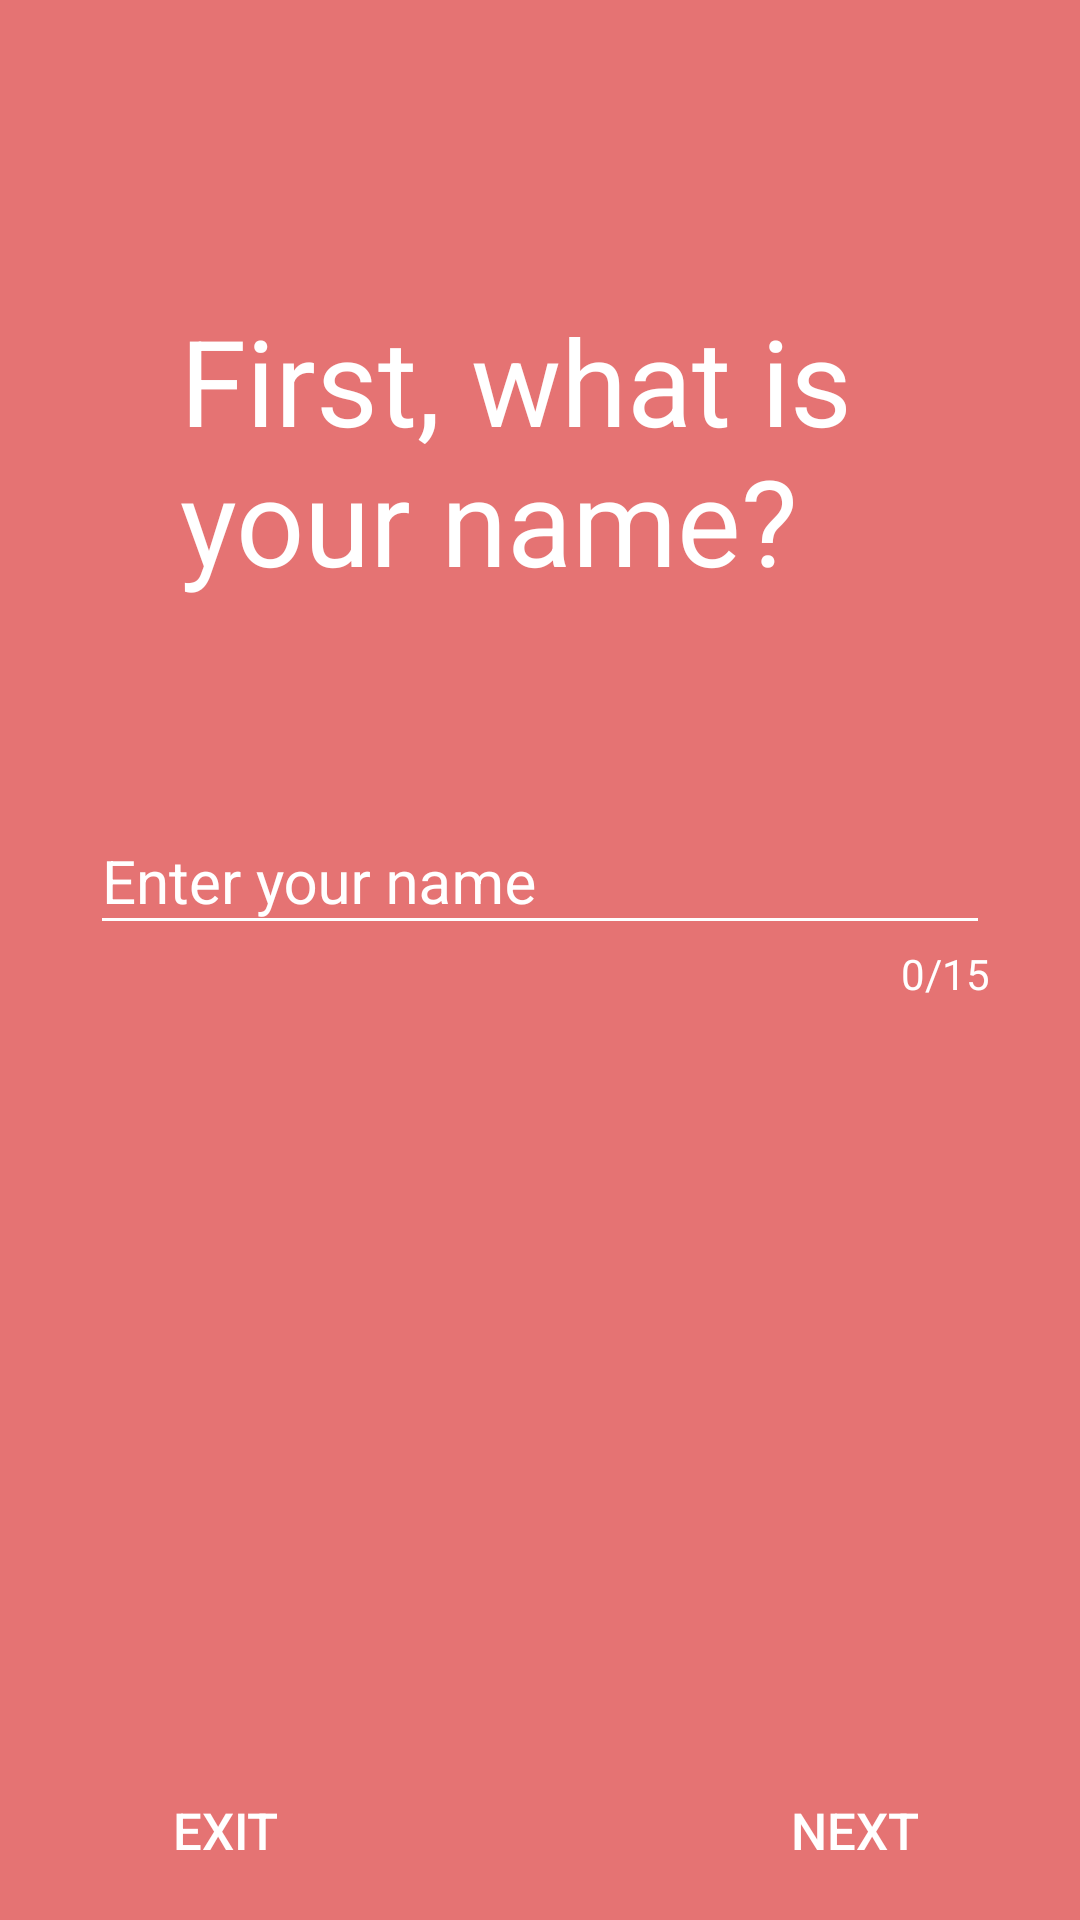

Layout XML and referenced resources for this Android screen:
<!-- AndroidManifest.xml: activity theme StartTheme -->
<!-- res/layout/activity_signup.xml -->
<?xml version="1.0" encoding="utf-8"?>
<RelativeLayout xmlns:android="http://schemas.android.com/apk/res/android"
                android:layout_width="match_parent"
                android:layout_height="match_parent"
                android:background="@color/colorPrimary">

    <LinearLayout
        android:layout_width="match_parent"
        android:layout_height="match_parent"
        android:orientation="vertical">

        <TextView
            android:id="@+id/title_label"
            android:layout_width="wrap_content"
            android:layout_height="wrap_content"
            android:layout_gravity="start"
            android:layout_marginStart="60dp"
            android:layout_marginTop="100dp"
            android:lines="2"
            android:text="@string/name_title"
            android:textAlignment="textStart"
            android:textColor="@color/colorAccent"
            android:textSize="40sp"/>

        <android.support.design.widget.TextInputLayout
            android:id="@+id/text_layout"
            android:layout_width="300dp"
            android:layout_height="wrap_content"
            android:layout_gravity="center"
            android:layout_marginTop="60dp">

            <android.support.design.widget.TextInputEditText
                android:id="@+id/name_input"
                android:layout_width="match_parent"
                android:layout_height="wrap_content"
                android:hint="@string/enter_name"
                android:imeOptions="actionDone"
                android:inputType="text"
                android:maxLength="15"
                android:textColor="@color/colorAccent"
                android:textSize="20sp"/>

            <TextView
                android:id="@+id/name_count"
                android:layout_width="match_parent"
                android:layout_height="wrap_content"
                android:text="@string/count"
                android:textAlignment="textEnd"
                android:textColor="@color/colorAccent"/>

        </android.support.design.widget.TextInputLayout>

    </LinearLayout>

    <Button
        android:id="@+id/exit_button"
        android:layout_width="150dp"
        android:layout_height="60dp"
        android:layout_alignParentBottom="true"
        android:layout_alignParentStart="true"
        android:background="?attr/selectableItemBackground"
        android:text="@string/exit"
        android:textColor="@color/colorAccent"
        android:textSize="17sp"/>

    <Button
        android:id="@+id/create_user"
        android:layout_width="150dp"
        android:layout_height="60dp"
        android:layout_alignParentBottom="true"
        android:layout_alignParentEnd="true"
        android:background="?attr/selectableItemBackground"
        android:text="@string/next"
        android:textColor="@color/colorAccent"
        android:textSize="17sp"/>

</RelativeLayout>
<!-- resources referenced by this layout -->
<resources>
  <color name="colorAccent">#FFFFFF</color>
  <color name="colorPrimary">#E57373</color>
  <string name="count">0/15</string>
  <string name="enter_name">Enter your name</string>
  <string name="exit">Exit</string>
  <string name="name_title">First, what is\nyour name?</string>
  <string name="next">Next</string>
  <style name="StartTheme" parent="Theme.AppCompat.Light.NoActionBar">
          <item name="colorPrimary">@color/colorPrimary</item>
          <item name="colorPrimaryDark">@color/colorPrimaryDark</item>
          <item name="colorAccent">@color/colorAccent</item>
          <item name="android:windowActivityTransitions">true</item>
          <item name="windowActionBar">false</item>
          <item name="windowNoTitle">true</item>
          <item name="colorControlNormal">@color/colorAccent</item>
          <item name="colorControlActivated">@color/colorAccent</item>
          <item name="colorControlHighlight">@color/colorAccent</item>
          <item name="android:textColorHint">@color/colorAccent</item>
      </style>
  <color name="colorPrimaryDark">#E57373</color>
</resources>
